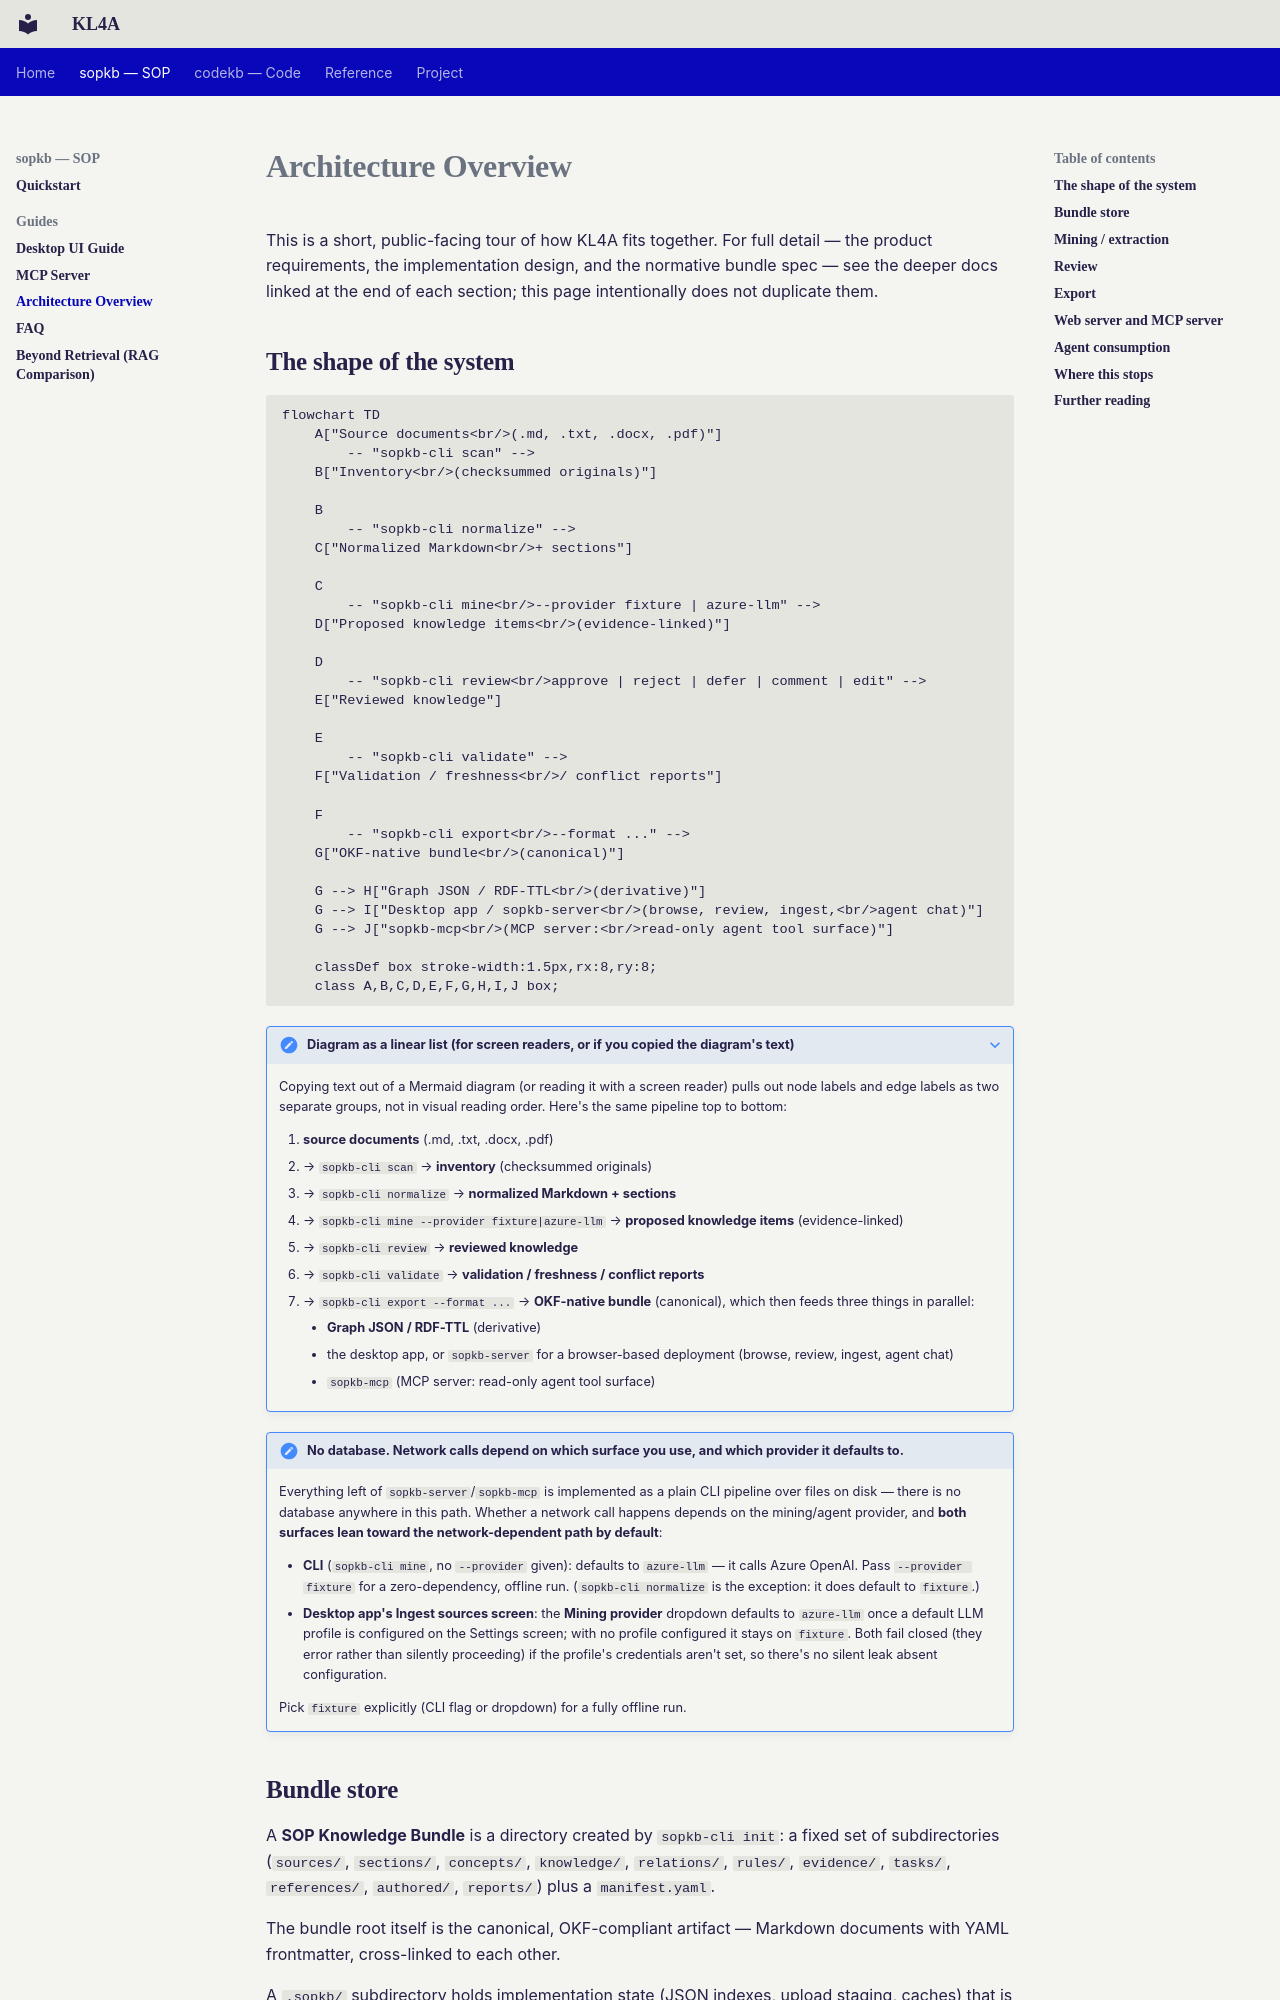

repository: CogniSwitch/KL4A · page: sopkb/ARCHITECTURE/index.html · generator: mkdocs

---
title: Architecture Overview
---

# Architecture Overview

This is a short, public-facing tour of how KL4A fits together. For full detail — the product requirements, the implementation design, and the normative bundle spec — see the deeper docs linked at the end of each section; this page intentionally does not duplicate them.

## The shape of the system

```mermaid
flowchart TD
    A["Source documents<br/>(.md, .txt, .docx, .pdf)"]
        -- "sopkb-cli scan" -->
    B["Inventory<br/>(checksummed originals)"]

    B
        -- "sopkb-cli normalize" -->
    C["Normalized Markdown<br/>+ sections"]

    C
        -- "sopkb-cli mine<br/>--provider fixture | azure-llm" -->
    D["Proposed knowledge items<br/>(evidence-linked)"]

    D
        -- "sopkb-cli review<br/>approve | reject | defer | comment | edit" -->
    E["Reviewed knowledge"]

    E
        -- "sopkb-cli validate" -->
    F["Validation / freshness<br/>/ conflict reports"]

    F
        -- "sopkb-cli export<br/>--format ..." -->
    G["OKF-native bundle<br/>(canonical)"]

    G --> H["Graph JSON / RDF-TTL<br/>(derivative)"]
    G --> I["Desktop app / sopkb-server<br/>(browse, review, ingest,<br/>agent chat)"]
    G --> J["sopkb-mcp<br/>(MCP server:<br/>read-only agent tool surface)"]

    classDef box stroke-width:1.5px,rx:8,ry:8;
    class A,B,C,D,E,F,G,H,I,J box;
```

??? note "Diagram as a linear list (for screen readers, or if you copied the diagram's text)"
    Copying text out of a Mermaid diagram (or reading it with a screen reader) pulls out node labels and edge labels as two separate groups, not in visual reading order. Here's the same pipeline top to bottom:

    1. **source documents** (.md, .txt, .docx, .pdf)
    2. → `sopkb-cli scan` → **inventory** (checksummed originals)
    3. → `sopkb-cli normalize` → **normalized Markdown + sections**
    4. → `sopkb-cli mine --provider fixture|azure-llm` → **proposed knowledge items** (evidence-linked)
    5. → `sopkb-cli review` → **reviewed knowledge**
    6. → `sopkb-cli validate` → **validation / freshness / conflict reports**
    7. → `sopkb-cli export --format ...` → **OKF-native bundle** (canonical), which then feeds three things in parallel:
        - **Graph JSON / RDF-TTL** (derivative)
        - the desktop app, or `sopkb-server` for a browser-based deployment (browse, review, ingest, agent chat)
        - `sopkb-mcp` (MCP server: read-only agent tool surface)

!!! note "No database. Network calls depend on which surface you use, and which provider it defaults to."
    Everything left of `sopkb-server`/`sopkb-mcp` is implemented as a plain CLI pipeline over files on disk — there is no database anywhere in this path. Whether a network call happens depends on the mining/agent provider, and **both surfaces lean toward the network-dependent path by default**:

    - **CLI** (`sopkb-cli mine`, no `--provider` given): defaults to `azure-llm` — it calls Azure OpenAI. Pass `--provider fixture` for a zero-dependency, offline run. (`sopkb-cli normalize` is the exception: it does default to `fixture`.)
    - **Desktop app's Ingest sources screen**: the **Mining provider** dropdown defaults to `azure-llm` once a default LLM profile is configured on the Settings screen; with no profile configured it stays on `fixture`. Both fail closed (they error rather than silently proceeding) if the profile's credentials aren't set, so there's no silent leak absent configuration.

    Pick `fixture` explicitly (CLI flag or dropdown) for a fully offline run.
